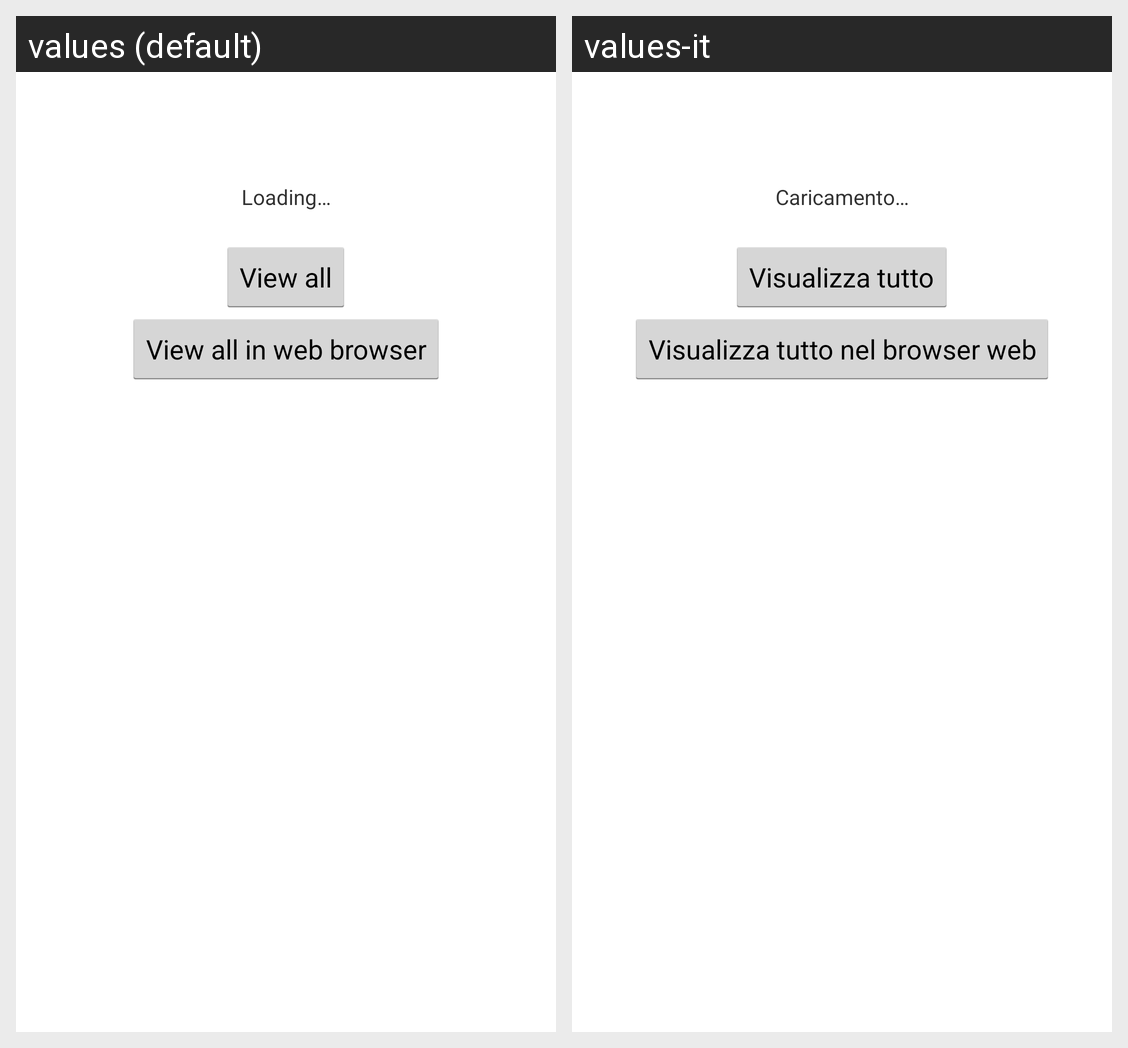

This grid shows one Android layout under two languages. Give, for every string resource on the screen, its name, the default text and each shown locale's text.
Android screen res/layout/layout_lyrics.xml rendered under 2 locales, left to right: values (default), values-it. Device: Nexus 5 (rendered at 1080×1920; each locale shown at half size, 540×960, under a caption strip naming it); theme AppTheme.
Strings drawn on this screen, with the default value and each locale's value (text and hints the layout hard-codes, and strings that could not be matched under every locale, appear in the picture but are not listed):

loading
  values: Loading…
  values-it: Caricamento…

viewAll
  values: View all
  values-it: Visualizza tutto

viewAllInBrowser
  values: View all in web browser
  values-it: Visualizza tutto nel browser web
